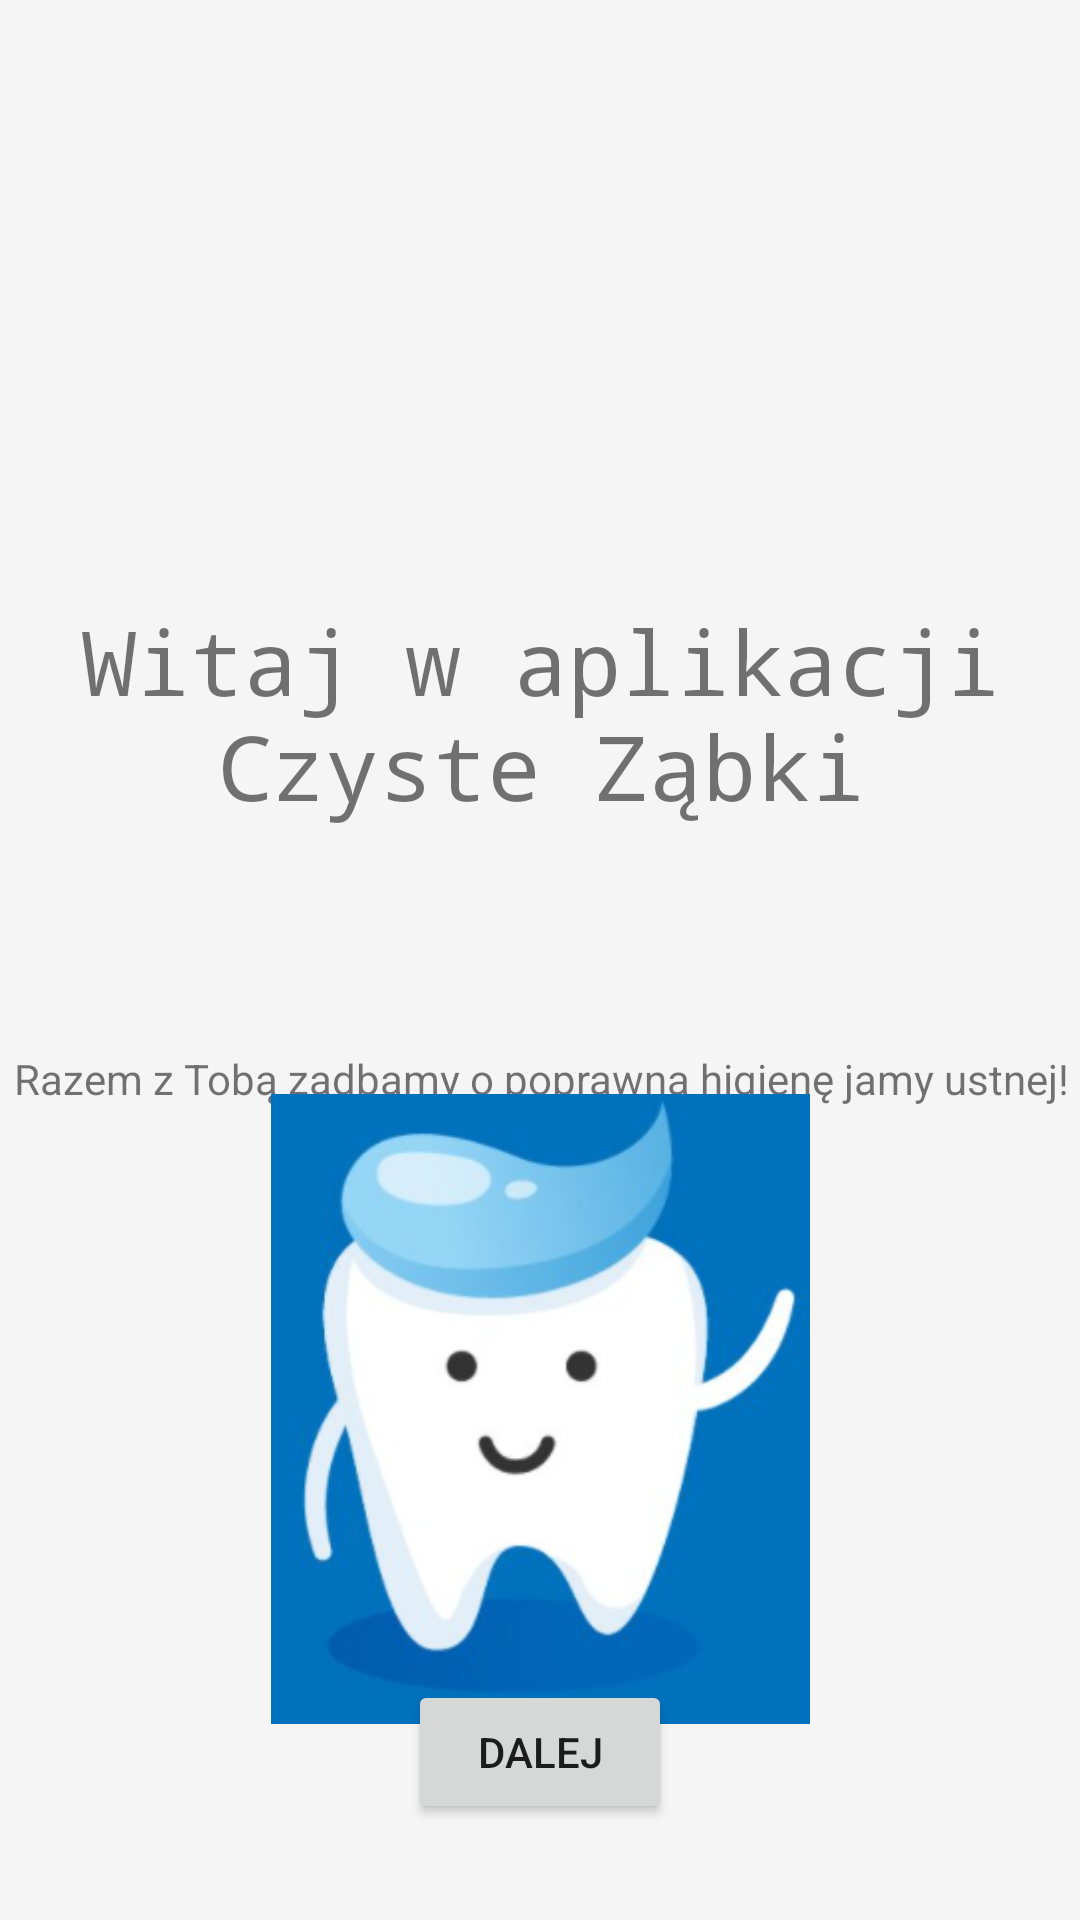

Here is an Android app screen rendered from its layout file. Give the layout XML and the strings, colors and styles it references.
<!-- AndroidManifest.xml: application theme Theme.CzysteZąbki -->
<!-- res/layout/activity_main.xml -->
<?xml version="1.0" encoding="utf-8"?>
<androidx.constraintlayout.widget.ConstraintLayout xmlns:android="http://schemas.android.com/apk/res/android"
    xmlns:app="http://schemas.android.com/apk/res-auto"
    xmlns:tools="http://schemas.android.com/tools"
    android:id="@+id/powitanie"
    android:layout_width="match_parent"
    android:layout_height="match_parent"
    android:background="#F5F5F5"
    tools:context=".MainActivity">

    <TextView
        android:id="@+id/TekstWitaj"
        android:layout_width="397dp"
        android:layout_height="114dp"
        android:layout_marginTop="200dp"
        android:text="Witaj w aplikacji Czyste Ząbki"
        android:textAlignment="center"
        android:textSize="30sp"
        android:typeface="monospace"
        app:layout_constraintEnd_toEndOf="parent"
        app:layout_constraintStart_toStartOf="parent"
        app:layout_constraintTop_toTopOf="parent" />

    <TextView
        android:id="@+id/TekstOpis"
        android:layout_width="358dp"
        android:layout_height="29dp"
        android:layout_marginTop="36dp"
        android:text="Razem z Tobą zadbamy o poprawną higienę jamy ustnej!"
        android:textAlignment="center"
        android:textSize="14sp"
        app:layout_constraintEnd_toEndOf="parent"
        app:layout_constraintHorizontal_bias="0.698"
        app:layout_constraintStart_toStartOf="parent"
        app:layout_constraintTop_toBottomOf="@+id/TekstWitaj" />

    <ImageView
        android:id="@+id/imageZab"
        android:layout_width="185dp"
        android:layout_height="210dp"
        app:layout_constraintBottom_toTopOf="@+id/ButtonNextView"
        app:layout_constraintEnd_toEndOf="parent"
        app:layout_constraintStart_toStartOf="parent"
        app:layout_constraintTop_toBottomOf="@+id/TekstOpis"
        app:srcCompat="@drawable/powitanie" />

    <Button
        android:id="@+id/ButtonNextView"
        android:layout_width="wrap_content"
        android:layout_height="wrap_content"
        android:layout_marginBottom="32dp"
        android:text="Dalej"
        app:layout_constraintBottom_toBottomOf="parent"
        app:layout_constraintEnd_toEndOf="parent"
        app:layout_constraintStart_toStartOf="parent" />
</androidx.constraintlayout.widget.ConstraintLayout>
<!-- resources referenced by this layout -->
<resources>
  <!-- drawable powitanie: png bitmap (drawable, 54993 bytes) -->
  <style name="Theme.CzysteZąbki" parent="Theme.MaterialComponents.DayNight.DarkActionBar">
          
          <item name="colorPrimary">@color/purple_500</item>
          <item name="colorPrimaryVariant">@color/purple_700</item>
          <item name="colorOnPrimary">@color/white</item>
          
          <item name="colorSecondary">@color/teal_200</item>
          <item name="colorSecondaryVariant">@color/teal_700</item>
          <item name="colorOnSecondary">@color/black</item>
          
          <item name="android:statusBarColor" tools:targetApi="l">?attr/colorPrimaryVariant</item>
          
      </style>
  <!-- not gathered from this repository: default colours our renderer supplied (Android Studio template values) -->
  <color name="purple_500">#FF6200EE</color>
  <color name="purple_700">#FF3700B3</color>
  <color name="teal_200">#FF03DAC5</color>
  <color name="teal_700">#FF018786</color>
  <color name="black">#FF000000</color>
  <color name="white">#FFFFFFFF</color>
</resources>
